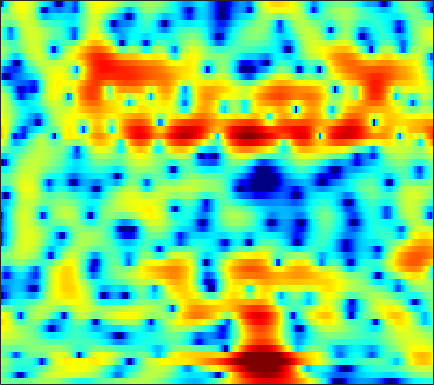

The table this chart was drawn from, first rows:
-0.13716, -0.22362, -0.38136, -0.57818, -0.74079, -0.95706, -1.1447, -1.2494, -1.3182, -1.28, -1.1418, -0.98391, -0.71717, -0.40509, -0.15549, 0.17532, 0.48346, 0.68702, 0.91693, 1.0895, 1.1985, 1.2312, 1.213, 1.1224
-0.7735, -1.322, -2.248, -3.445, -4.569, -6.47, -9.052, -11.69, -16.66, -19.38, -14.17, -10.88, -7.734, -5.44, -4.078, -2.596, -1.392, -0.6288, 0.2412, 0.9724, 1.587, 1.98, 2.425, 2.79
0.1522, -0.2105, -0.7696, -1.389, -1.871, -2.522, -3.14, -3.547, -3.966, -4.207, -4.272, -4.214, -4.023, -3.74, -3.489, -3.123, -2.721, -2.386, -1.875, -1.286, -0.6258, -0.1005, 0.6165, 1.326
1.489, 1.042, 0.3054, -0.5483, -1.223, -2.082, -2.792, -3.147, -3.326, -3.235, -3.03, -2.889, -2.83, -3.024, -3.405, -4.342, -6.002, -7.955, -12.11, -16.12, -10.6, -6.642, -2.948, -0.3499
-0.1288, -0.5837, -1.585, -3.124, -4.713, -7.582, -11.08, -12.3, -9.936, -6.768, -4.412, -3.134, -1.926, -1.166, -0.8321, -0.6421, -0.6567, -0.7209, -0.7662, -0.6316, -0.2121, 0.2917, 1.109, 1.95
-0.491, -0.4407, -0.5165, -0.7136, -0.8931, -1.126, -1.282, -1.32, -1.257, -1.077, -0.8227, -0.612, -0.3404, -0.1104, 0.02902, 0.1702, 0.2678, 0.3239, 0.3914, 0.4625, 0.5486, 0.6287, 0.7419, 0.8458
1.417, 1.457, 1.457, 1.399, 1.333, 1.223, 1.101, 1.008, 0.8839, 0.7668, 0.647, 0.5543, 0.4196, 0.2655, 0.1377, -0.04672, -0.2512, -0.4181, -0.647, -0.8694, -1.081, -1.22, -1.377, -1.498
3.489, 3.389, 3.216, 2.999, 2.82, 2.557, 2.272, 2.052, 1.752, 1.446, 1.123, 0.8705, 0.5104, 0.108, -0.2273, -0.7275, -1.303, -1.786, -2.499, -3.264, -4.044, -4.601, -5.216, -5.599
5.143, 4.858, 4.423, 3.928, 3.524, 2.957, 2.385, 1.973, 1.469, 1.039, 0.6826, 0.4495, 0.1492, -0.1899, -0.5098, -1.071, -1.834, -2.574, -3.852, -5.551, -7.842, -10.11, -14.1, -18.3
6.314, 5.833, 5.058, 4.1, 3.249, 1.952, 0.4928, -0.6267, -1.918, -2.586, -2.426, -1.936, -1.154, -0.4895, -0.1642, -0.0128, -0.1861, -0.5405, -1.343, -2.522, -4.056, -5.385, -7.154, -8.452
5.208, 4.743, 3.949, 2.891, 1.868, 0.09858, -2.376, -4.973, -10.15, -14.48, -8.891, -5.428, -2.431, -0.4828, 0.5339, 1.444, 1.948, 2.102, 2.043, 1.745, 1.235, 0.7221, -0.07433, -0.978
-0.7743, -0.8137, -0.9279, -1.123, -1.352, -1.764, -2.262, -2.616, -2.946, -2.967, -2.606, -2.125, -1.347, -0.5432, 0.01883, 0.6825, 1.22, 1.535, 1.855, 2.048, 2.118, 2.072, 1.895, 1.597
-9.871, -8.951, -7.671, -6.49, -5.746, -5.019, -4.484, -4.187, -3.908, -3.7, -3.499, -3.362, -3.129, -2.814, -2.537, -2.069, -1.482, -0.9857, -0.2628, 0.4544, 1.128, 1.595, 2.114, 2.516
-23.29, -17.7, -13.24, -10.42, -8.951, -7.551, -6.614, -6.191, -5.899, -5.908, -6.187, -6.593, -7.333, -8.164, -8.629, -8.637, -7.618, -6.324, -4.383, -2.522, -0.8707, 0.2324, 1.524, 2.603
-12.16, -11.54, -10.43, -9.325, -8.643, -7.883, -7.33, -7.107, -7.064, -7.374, -8.112, -8.975, -10.79, -13.73, -17.21, -23.37, -17.18, -12.48, -8.177, -5.058, -2.569, -1.034, 0.7065, 2.196
-8.379, -8.702, -8.911, -8.815, -8.54, -8.039, -7.591, -7.323, -7.197, -7.348, -7.79, -8.258, -9.015, -9.775, -10.21, -10.29, -9.598, -8.584, -6.838, -4.863, -2.858, -1.405, 0.3561, 1.878
-9.288, -11.6, -14.31, -13.96, -11.99, -9.47, -7.721, -6.811, -6.119, -5.932, -6.221, -6.761, -7.833, -9.427, -10.89, -12.77, -13.08, -11.6, -8.662, -5.728, -3.228, -1.625, 0.2778, 1.887
-5.992, -7.859, -9.766, -9.523, -8.067, -6.03, -4.45, -3.614, -2.934, -2.713, -2.957, -3.515, -4.677, -6.423, -8.128, -10.67, -11.64, -10.21, -7.35, -4.762, -2.597, -1.286, 0.1848, 1.481
-0.9166, -1.169, -1.35, -1.253, -0.9859, -0.5461, -0.06386, 0.2487, 0.5487, 0.6492, 0.5353, 0.3236, -0.1674, -0.7611, -1.259, -1.853, -2.289, -2.488, -2.622, -2.651, -2.736, -2.713, -2.515, -2.017
-0.8688, -0.6355, -0.2115, 0.2989, 0.6797, 1.203, 1.712, 2.039, 2.377, 2.571, 2.615, 2.569, 2.354, 1.98, 1.6, 0.982, 0.1961, -0.5128, -1.689, -3.27, -5.607, -8.068, -13.05, -17.4
-4.831, -4, -2.745, -1.493, -0.6246, 0.4515, 1.376, 1.956, 2.578, 3.027, 3.293, 3.361, 3.311, 3.067, 2.773, 2.195, 1.415, 0.6796, -0.5364, -2.015, -3.762, -5.242, -6.944, -7.784
-13.32, -10.35, -7.068, -4.496, -2.874, -1.062, 0.3672, 1.253, 2.198, 2.908, 3.391, 3.599, 3.706, 3.621, 3.434, 3.018, 2.429, 1.872, 0.9951, 0.009681, -1.057, -1.927, -3.036, -4.081
-14.06, -11.45, -8.223, -5.541, -3.803, -1.833, -0.2224, 0.7971, 1.894, 2.722, 3.302, 3.597, 3.787, 3.773, 3.632, 3.308, 2.832, 2.389, 1.704, 0.887, -0.003826, -0.7503, -1.912, -3.288
-10.45, -9.039, -7.097, -5.101, -3.643, -1.91, -0.3771, 0.6021, 1.691, 2.507, 3.063, 3.317, 3.447, 3.351, 3.151, 2.731, 2.18, 1.713, 1.054, 0.3917, -0.2554, -0.7044, -1.351, -2.056
-11.99, -10.04, -7.469, -5.122, -3.527, -1.691, -0.1149, 0.8602, 1.911, 2.67, 3.142, 3.287, 3.229, 2.874, 2.419, 1.552, 0.446, -0.4682, -1.638, -2.408, -2.665, -2.496, -2.009, -1.507
-15.06, -11.31, -7.783, -4.975, -3.278, -1.354, 0.2374, 1.205, 2.229, 2.947, 3.357, 3.441, 3.243, 2.643, 1.892, 0.4162, -1.791, -4.156, -8.997, -17.2, -12.41, -7.856, -4.21, -1.936
-9.058, -8.037, -6.452, -4.779, -3.549, -1.961, -0.5415, 0.405, 1.462, 2.255, 2.731, 2.897, 2.813, 2.379, 1.815, 0.7409, -0.7013, -1.975, -3.714, -4.78, -4.658, -3.83, -2.456, -1.17
-8.057, -8.221, -7.86, -6.819, -5.641, -3.812, -2.048, -0.8431, 0.507, 1.54, 2.255, 2.578, 2.747, 2.638, 2.392, 1.867, 1.203, 0.6626, -0.01803, -0.5632, -0.8525, -0.9333, -0.8267, -0.5851
-9.918, -13.38, -21.64, -15.54, -10.17, -5.671, -2.66, -0.9409, 0.8016, 2.047, 2.926, 3.338, 3.623, 3.617, 3.437, 2.986, 2.34, 1.747, 0.8838, -0.0512, -0.8473, -1.356, -1.765, -1.867
-4.672, -5.592, -6.194, -5.468, -4.209, -2.244, -0.387, 0.8192, 2.143, 3.154, 3.853, 4.185, 4.37, 4.255, 3.975, 3.341, 2.369, 1.409, -0.2231, -2.311, -4.862, -6.835, -8.502, -7.829
-1.257, -1.38, -1.305, -0.9468, -0.4894, 0.2714, 1.144, 1.77, 2.542, 3.19, 3.641, 3.851, 3.919, 3.737, 3.424, 2.737, 1.702, 0.6597, -1.179, -3.653, -7.092, -10.33, -13.71, -11.5
-1.587, -1.632, -1.475, -1.087, -0.6711, -0.01324, 0.6988, 1.233, 1.895, 2.44, 2.861, 3.063, 3.18, 3.108, 2.914, 2.461, 1.798, 1.155, 0.1162, -1.052, -2.274, -3.072, -3.869, -4.238
-5.066, -5.338, -5.016, -4.057, -3.175, -1.953, -0.8458, -0.08644, 0.7825, 1.483, 2.038, 2.344, 2.623, 2.744, 2.731, 2.588, 2.305, 2.015, 1.535, 1.001, 0.4112, -0.004428, -0.5399, -1.026
-15.44, -22.48, -14.1, -8.747, -6.35, -4.033, -2.393, -1.414, -0.3778, 0.4657, 1.131, 1.543, 1.974, 2.273, 2.426, 2.539, 2.526, 2.451, 2.288, 2.017, 1.713, 1.432, 1.044, 0.6053
-5.942, -6.793, -6.686, -5.699, -4.803, -3.733, -2.778, -2.15, -1.386, -0.6921, -0.03923, 0.4119, 0.9559, 1.434, 1.736, 2.042, 2.255, 2.337, 2.352, 2.255, 2.091, 1.892, 1.58, 1.21
0.578, -0.3267, -1.349, -2.239, -2.725, -3.262, -3.466, -3.459, -3.127, -2.58, -1.892, -1.328, -0.557, 0.2051, 0.7164, 1.285, 1.743, 1.983, 2.124, 2.159, 1.962, 1.784, 1.417, 1.04
4.762, 3.473, 1.393, -0.9699, -3.111, -5.896, -8.09, -8.423, -7.686, -6.465, -5.343, -4.391, -3.018, -1.649, -0.6668, 0.4743, 1.299, 1.744, 2.094, 2.097, 1.75, 1.298, 0.4441, -0.5419
7.452, 6.038, 3.607, 0.3522, -2.824, -8.787, -15.74, -14.72, -12.26, -12.81, -13.99, -13.34, -9.156, -5.603, -3.694, -1.7, -0.3682, 0.3105, 0.9332, 1.008, 0.8317, 0.04544, -1.706, -5.343
6.775, 5.744, 4.126, 2.086, 0.3219, -1.991, -4.314, -5.904, -8.094, -10.65, -12.85, -12.95, -10.82, -8.75, -7.602, -6.634, -6.006, -5.502, -4.679, -3.481, -2.588, -2.137, -1.974, -2.137
5.236, 4.649, 3.666, 2.504, 1.449, 0.01955, -1.444, -2.657, -4.016, -5.356, -6.369, -7.12, -7.884, -8.87, -9.77, -12.31, -17.2, -22.24, -15.62, -9.612, -6.17, -4.184, -2.354, -0.9556
4.044, 3.705, 3.025, 2.156, 1.472, 0.3795, -0.6854, -1.508, -2.57, -3.59, -4.53, -5.227, -6.186, -7.183, -8.136, -9.305, -10.44, -10.48, -9.446, -7.277, -4.901, -3.431, -1.722, -0.2964
3.388, 3.053, 2.417, 1.578, 0.891, -0.09496, -1.173, -1.869, -2.891, -3.667, -4.387, -4.773, -5.208, -5.523, -5.694, -5.663, -5.409, -5.041, -4.248, -3.106, -2.056, -1.165, -0.09658, 0.8096
3.42, 2.917, 2.052, 1.02, 0.04401, -1.297, -2.734, -3.853, -5.053, -5.926, -6.324, -6.359, -6.121, -5.708, -5.221, -4.622, -3.77, -3.091, -1.98, -0.9267, 0.1486, 0.9286, 1.79, 2.448
3.219, 2.463, 1.252, -0.2472, -1.554, -3.707, -6.304, -8.663, -12.07, -14.5, -13.2, -11.66, -9.903, -8.617, -7.804, -6.697, -5.316, -4.012, -2.282, -0.5533, 1.104, 2.062, 3.176, 3.958
0.9367, -0.116, -1.565, -3.18, -4.491, -6.483, -9.061, -11.55, -15.34, -18, -16.38, -14.55, -13.44, -13.58, -14.9, -16.29, -13.52, -9.849, -5.557, -2.306, 0.1019, 1.555, 3.036, 4.071
-3.573, -5.146, -7.013, -8.12, -8.662, -9.245, -9.717, -10.24, -10.65, -11.06, -11.19, -11.22, -11.42, -12.14, -12.97, -13.79, -11.76, -8.855, -5.3, -2.393, -0.05012, 1.359, 2.78, 3.821
-9.559, -14.38, -23.84, -18.46, -15.01, -12.73, -11.51, -10.77, -10.23, -9.513, -8.815, -8.35, -7.676, -7.003, -6.391, -5.49, -4.272, -3.223, -1.696, -0.1423, 1.204, 2.074, 3.061, 3.817
-6.702, -8.98, -11.54, -12.69, -12.8, -12.95, -13.15, -12.95, -12.05, -10.36, -8.472, -7.113, -5.523, -4.114, -3.204, -2.027, -0.9856, -0.259, 0.6605, 1.455, 2.115, 2.551, 3.033, 3.405
-1.956, -3.287, -5.194, -7.269, -8.968, -12.01, -17.43, -28.65, -19.87, -12.04, -7.873, -5.675, -3.412, -1.677, -0.679, 0.4303, 1.243, 1.722, 2.159, 2.357, 2.391, 2.322, 2.16, 1.997
1.259, 0.3081, -1.047, -2.512, -3.686, -5.266, -6.516, -6.913, -6.453, -4.891, -3.032, -1.731, -0.2024, 1.038, 1.788, 2.502, 2.929, 3.055, 2.922, 2.456, 1.656, 0.7782, -0.7556, -2.464
1.798, 1.101, 0.1949, -0.6381, -1.165, -1.697, -1.923, -1.855, -1.425, -0.7632, 0.07503, 0.7419, 1.577, 2.268, 2.68, 3.013, 3.099, 2.951, 2.47, 1.616, 0.2423, -1.228, -4.04, -8.627
0.5868, -0.1708, -1.2, -2.07, -2.485, -2.6, -2.275, -1.805, -0.9718, -0.09175, 0.7696, 1.367, 2.039, 2.55, 2.797, 2.966, 2.903, 2.704, 2.236, 1.504, 0.491, -0.4345, -1.774, -3.07
-0.7516, -2.144, -4.524, -7.378, -9.158, -8.741, -6.089, -4.125, -1.976, -0.289, 0.987, 1.721, 2.452, 2.934, 3.137, 3.225, 3.11, 2.919, 2.515, 1.964, 1.325, 0.818, 0.112, -0.5436
-0.5468, -2.035, -4.657, -8.17, -10.69, -9.859, -6.146, -3.763, -1.368, 0.369, 1.599, 2.258, 2.853, 3.155, 3.229, 3.12, 2.842, 2.536, 2.034, 1.486, 0.9393, 0.5437, 0.02291, -0.473
0.7505, 0.06735, -0.7664, -1.376, -1.56, -1.319, -0.5878, 0.1408, 1.102, 1.948, 2.577, 2.882, 3.049, 2.942, 2.69, 2.145, 1.402, 0.7378, -0.1701, -1.001, -1.675, -2.068, -2.402, -2.636
0.5477, 0.3214, 0.3284, 0.6118, 0.9436, 1.487, 2.097, 2.545, 3.083, 3.472, 3.674, 3.668, 3.41, 2.844, 2.176, 0.9654, -0.6773, -2.188, -4.463, -6.627, -7.789, -7.74, -7.072, -6.414
-4.141, -3.727, -2.105, -0.3039, 0.8851, 2.187, 3.176, 3.736, 4.291, 4.594, 4.643, 4.505, 4.063, 3.28, 2.434, 0.8535, -1.377, -3.636, -7.981, -15.54, -21.44, -14.68, -10.84, -9.438
-14.88, -10.54, -4.879, -1.51, 0.2396, 1.902, 3.041, 3.643, 4.16, 4.431, 4.462, 4.341, 3.993, 3.398, 2.788, 1.696, 0.275, -0.9769, -2.819, -4.594, -5.896, -6.488, -7.16, -8.298
